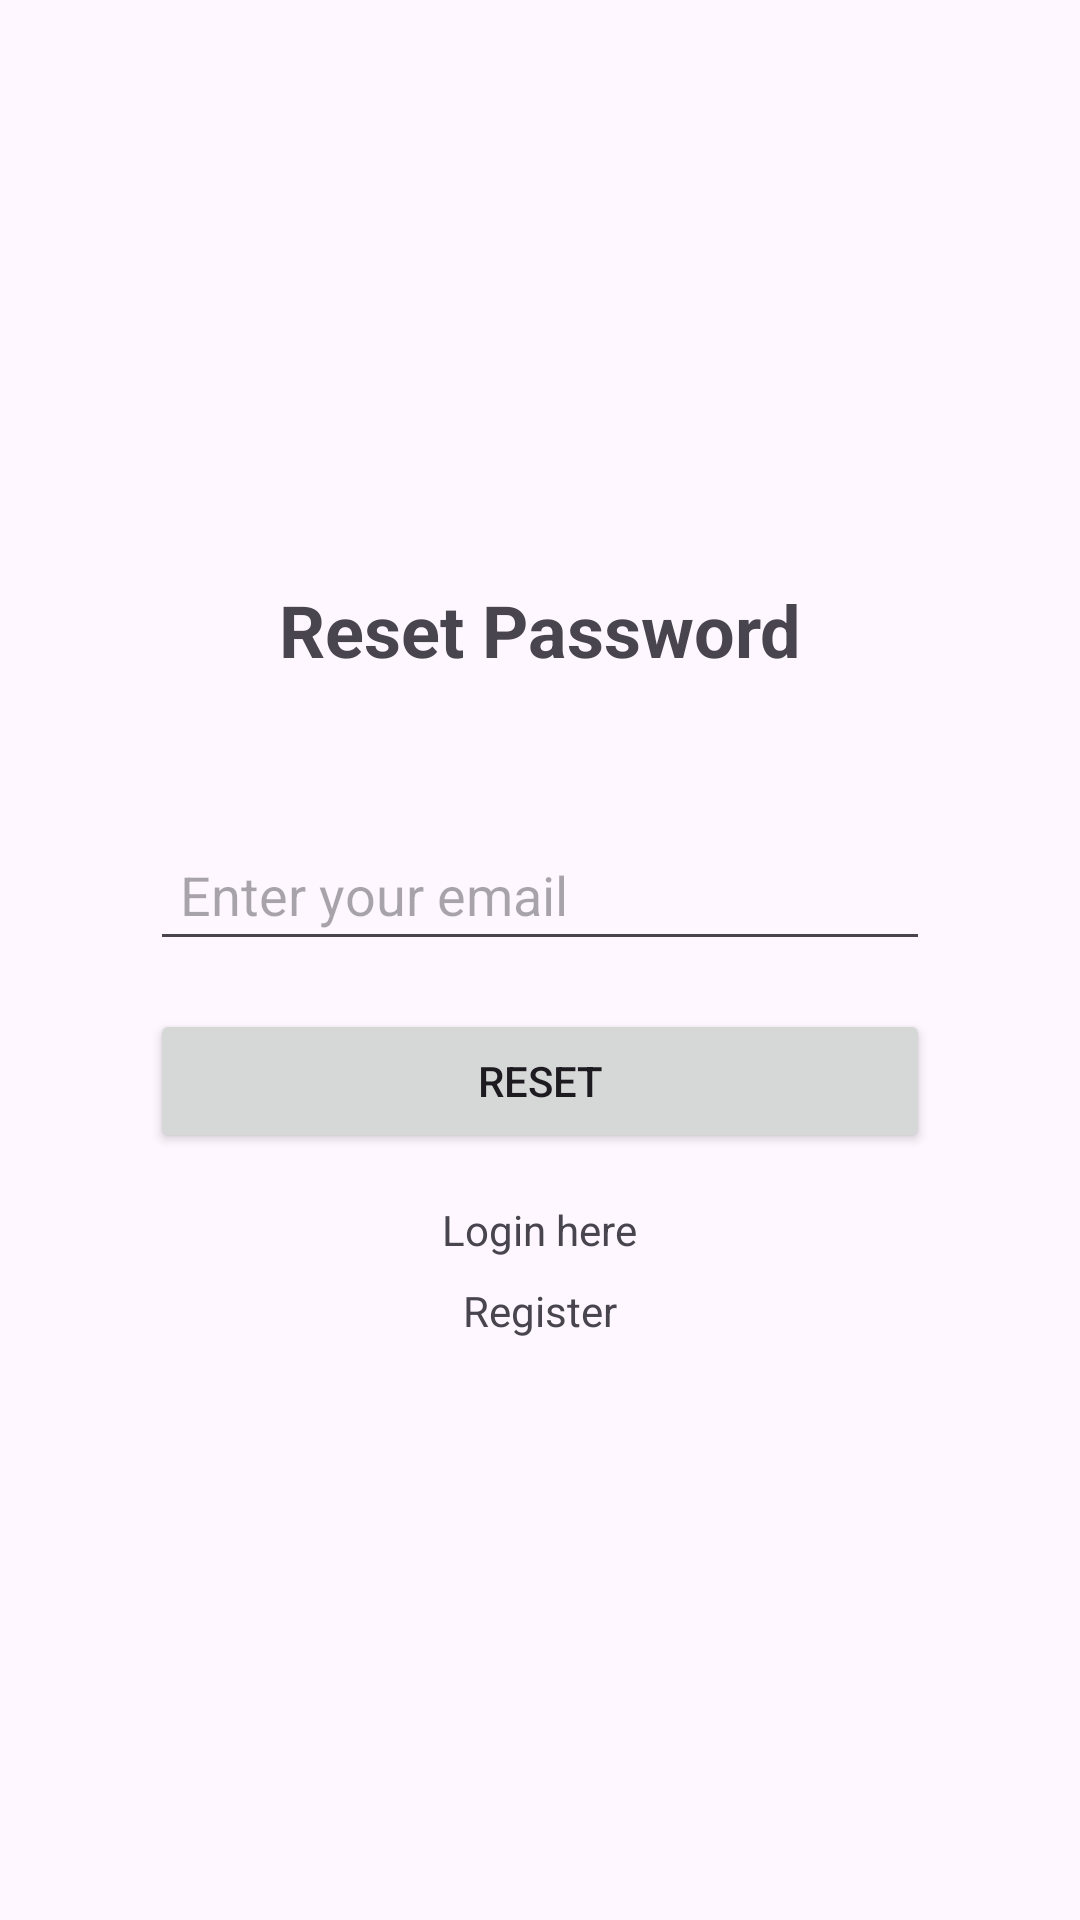

Reconstruct the res/layout file that produces this screen, plus the resources it refers to.
<!-- AndroidManifest.xml: application theme Theme.Rentals_app -->
<!-- res/layout/activity_reset.xml -->
<?xml version="1.0" encoding="utf-8"?>
<LinearLayout
    xmlns:android="http://schemas.android.com/apk/res/android"
    xmlns:app="http://schemas.android.com/apk/res-auto"
    xmlns:tools="http://schemas.android.com/tools"
    android:layout_width="match_parent"
    android:layout_height="match_parent"
    android:orientation="vertical"
    android:padding="50dp"
    android:gravity="center"
    >


    <TextView
        android:layout_width="wrap_content"
        android:layout_height="wrap_content"
        android:text="Reset Password"
        android:textSize="24sp"
        android:textStyle="bold"
        android:layout_marginBottom="50dp"
        />


    <EditText
        android:id="@+id/email"
        android:layout_width="match_parent"
        android:layout_height="wrap_content"
        android:hint="Enter your email"
        android:inputType="text"
        android:padding="10dp"
        />


    <Button
        android:id="@+id/btnReset"
        android:layout_width="match_parent"
        android:layout_height="wrap_content"
        android:text="Reset"
        android:layout_marginTop="16dp"
        />

    <TextView
        android:id="@+id/loginLink"
        android:layout_width="wrap_content"
        android:layout_height="wrap_content"
        android:text="Login here"
        android:layout_gravity="center"
        android:layout_marginTop="16dp"
        />

    <TextView
        android:id="@+id/registerLink"
        android:layout_width="wrap_content"
        android:layout_height="wrap_content"
        android:text="Register"
        android:layout_gravity="center"
        android:layout_marginTop="8dp"
        />

 </LinearLayout>
<!-- resources referenced by this layout -->
<resources>
  <style name="Theme.Rentals_app" parent="Base.Theme.Rentals_app" />
  <style name="Base.Theme.Rentals_app" parent="Theme.Material3.DayNight.NoActionBar">
          
          
      </style>
</resources>
